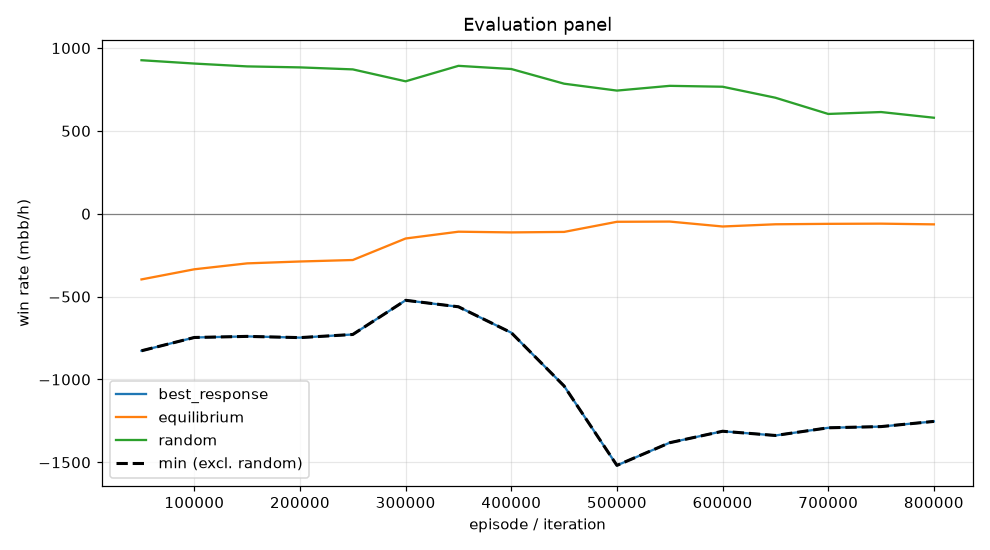

Source data for this figure (header and first rows):
episode, min, mean, best_response_mean, best_response_se, equilibrium_mean, equilibrium_se, random_mean, random_se, act_call, act_raise, act_fold, act_check
49999, -826.8, -396.1, -826.8, 0.0, -396.1, 0.0, 926.7, 0.0, 0.4111, 0.4171, 0.01359, 0.1582
99999, -746.6, -335, -746.6, 0.0, -335, 0.0, 906.5, 0.0, 0.5055, 0.3636, 0.005003, 0.126
149999, -740, -299.3, -740, 0.0, -299.3, 0.0, 889.4, 0.0, 0.5485, 0.3027, 0.003324, 0.1455
199999, -747.4, -288, -747.4, 0.0, -288, 0.0, 883.4, 0.0, 0.561, 0.2854, 0.004122, 0.1494
249999, -728.4, -279.1, -728.4, 0.0, -279.1, 0.0, 871.3, 0.0, 0.537, 0.307, 0.02239, 0.1335
299999, -522.2, -149.2, -522.2, 0.0, -149.2, 0.0, 799.4, 0.0, 0.4216, 0.3322, 0.1165, 0.1297
349999, -561.3, -108.2, -561.3, 0.0, -108.2, 0.0, 892.8, 0.0, 0.4472, 0.2976, 0.06968, 0.1855
399999, -717.7, -112.5, -717.7, 0.0, -112.5, 0.0, 873.7, 0.0, 0.4184, 0.3013, 0.07738, 0.2029
449999, -1039, -109.5, -1039, 0.0, -109.5, 0.0, 785, 0.0, 0.3624, 0.3469, 0.09747, 0.1932
499999, -1519, -48.42, -1519, 0.0, -48.42, 0.0, 743.4, 0.0, 0.2648, 0.4062, 0.1264, 0.2026
549999, -1382, -47.09, -1382, 0.0, -47.09, 0.0, 772.1, 0.0, 0.268, 0.3669, 0.1291, 0.236
599999, -1313, -76.78, -1313, 0.0, -76.78, 0.0, 766.7, 0.0, 0.2591, 0.3194, 0.1309, 0.2906
649999, -1338, -63.45, -1338, 0.0, -63.45, 0.0, 700.3, 0.0, 0.1639, 0.3841, 0.1802, 0.2719
699999, -1292, -60.8, -1292, 0.0, -60.8, 0.0, 602.4, 0.0, 0.07872, 0.4172, 0.2468, 0.2572
749999, -1284, -59.64, -1284, 0.0, -59.64, 0.0, 614, 0.0, 0.08099, 0.4214, 0.2421, 0.2556
799999, -1253, -63.92, -1253, 0.0, -63.92, 0.0, 579.6, 0.0, 0.05396, 0.4211, 0.2686, 0.2564
